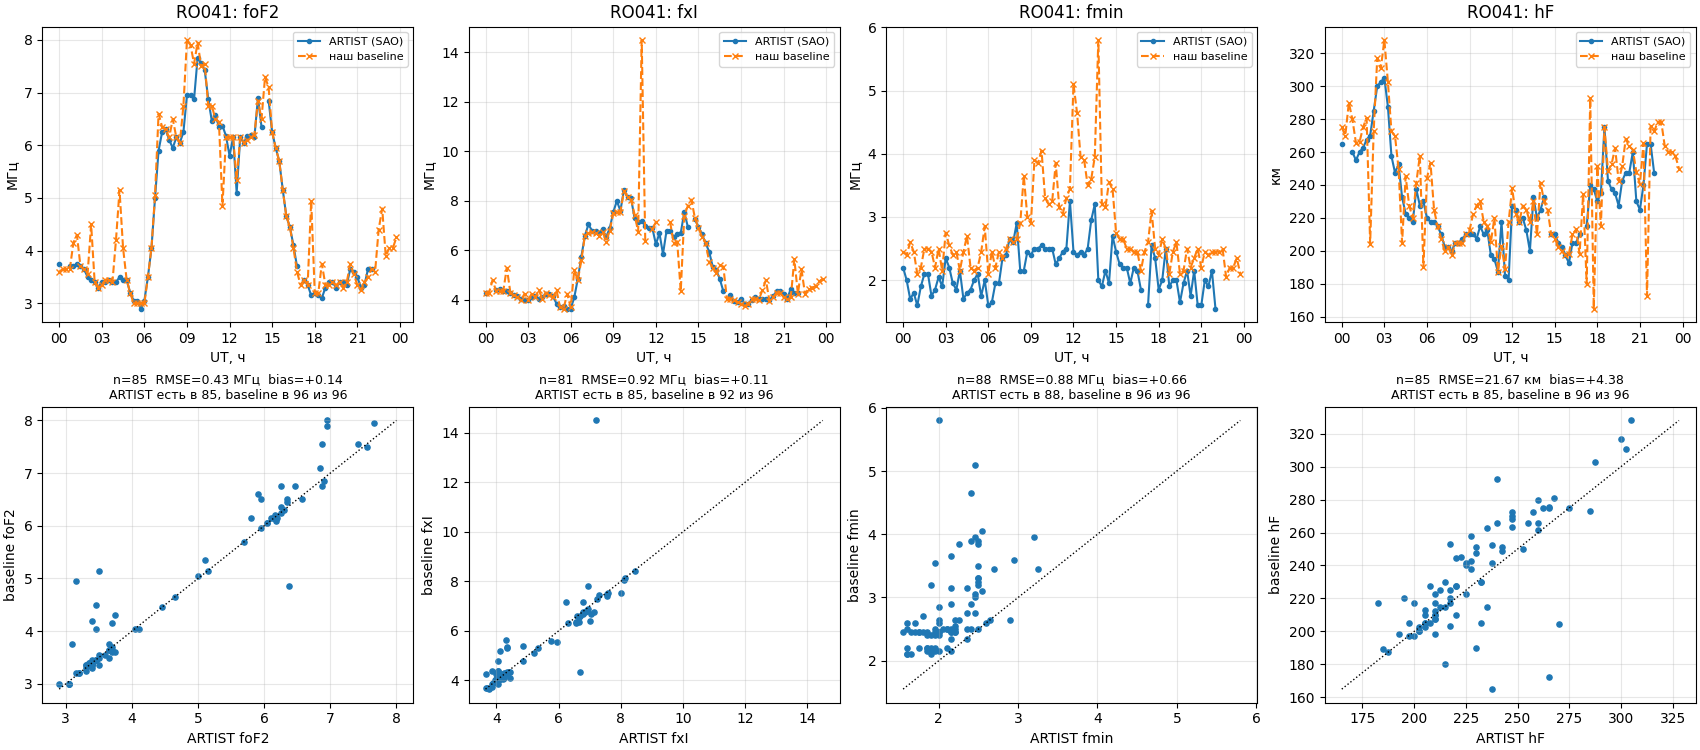

Source data for this figure (header and first rows):
time, fmin_base, hF_base, foF2_base, fxI_base, fmin_artist, hF_artist, foF2_artist, fxI_artist, c_level
2022-01-01 00:00:00, 2.45, 275.0, 3.6, 4.3, 2.2, 265.0, 3.75, 4.3, 11
2022-01-01 00:15:00, 2.4, 270.0, 3.65, 4.3, 2.0, , , , 44
2022-01-01 00:30:00, 2.6, 290.0, 3.65, 4.8, 1.7, , , , 44
2022-01-01 00:45:00, 2.45, 279.8, 3.65, 4.35, 1.8, 260.0, 3.7, 4.4, 11
2022-01-01 01:00:00, 2.1, 265.5, 4.15, 4.35, 1.6, 255.0, 3.7, 4.45, 11
2022-01-01 01:15:00, 2.2, 266.0, 4.3, 4.35, 1.9, 260.0, 3.75, 4.35, 11
2022-01-01 01:30:00, 2.5, 275.0, 3.7, 5.3, 2.1, 262.5, 3.7, 4.35, 11
2022-01-01 01:45:00, 2.5, 280.8, 3.65, 4.3, 2.1, 267.5, 3.65, 4.3, 22
2022-01-01 02:00:00, 2.45, 204.5, 3.55, 4.2, 1.75, 270.0, 3.5, 4.2, 11
2022-01-01 02:15:00, 2.2, 273, 4.5, 4.1, 1.85, 285.0, 3.45, 4.15, 22
2022-01-01 02:30:00, 2.5, 317.0, 3.4, 4.0, 2.05, 300.0, 3.4, 4.05, 22
2022-01-01 02:45:00, 2.15, 310.8, 3.3, 4.25, 1.9, 302.5, 3.3, 4.0, 11
2022-01-01 03:00:00, 2.75, 328.0, 3.35, 4.0, 2.35, 305.0, 3.4, 4.0, 11
2022-01-01 03:15:00, 2.55, 302.5, 3.45, 4.25, 2.2, 287.5, 3.4, 4.1, 22
2022-01-01 03:30:00, 2.4, 272.5, 3.45, 4.1, 1.95, 257.5, 3.45, 4.15, 11
2022-01-01 03:45:00, 2.45, 269.8, 3.4, 4.4, 1.85, 247.5, 3.4, 4.05, 22
2022-01-01 04:00:00, 2.15, 250.0, 4.2, 4.05, 2.15, 252.5, 3.4, 4.1, 22
2022-01-01 04:15:00, 2.45, 205.0, 5.15, 4.3, 1.7, 232.5, 3.5, 4.25, 11
2022-01-01 04:30:00, 2.7, 245.2, 4.05, 4.2, 1.8, 222.5, 3.45, 4.25, 11
2022-01-01 04:45:00, 2.2, 227.5, 3.45, 4.1, 1.85, 220.0, 3.45, 4.15, 11
2022-01-01 05:00:00, 2.15, 220.0, 3.2, 4.4, 2.0, 217.5, 3.2, 3.85, 11
2022-01-01 05:15:00, 2.2, 241.5, 3.0, 3.7, 2.1, 237.5, 3.05, 3.7, 22
2022-01-01 05:30:00, 2.45, 257.8, 3.0, 3.65, 1.75, 227.5, 3.05, 3.75, 22
2022-01-01 05:45:00, 2.85, 190.0, 3.0, 4.25, 2.0, 230.0, 2.9, 3.65, 11
2022-01-01 06:00:00, 2.1, 244.2, 3.0, 3.7, 1.6, 220.0, 3.05, 3.65, 11
2022-01-01 06:15:00, 2.45, 253.2, 3.5, 5.2, 1.65, 217.5, 3.5, 4.1, 22
2022-01-01 06:30:00, 2.2, 225.0, 4.05, 4.8, 1.95, 217.5, 4.05, 4.85, 22
2022-01-01 06:45:00, 2.45, 215.0, 5.05, 5.6, 1.95, 215.0, 5.0, 5.75, 11
2022-01-01 07:00:00, 2.35, 207.5, 6.6, 6.6, 2.35, 210.0, 5.9, 6.6, 22
2022-01-01 07:15:00, 2.5, 200.0, 6.35, 6.7, 2.4, 202.5, 6.25, 7.05, 11
2022-01-01 07:30:00, 2.65, 202.5, 6.3, 6.75, 2.65, 202.5, 6.3, 6.8, 11
2022-01-01 07:45:00, 2.6, 197.5, 6.15, 6.7, 2.6, 200.0, 6.1, 6.8, 11
2022-01-01 08:00:00, 2.65, 205.0, 6.5, 6.6, 2.9, 205.0, 5.95, 6.7, 11
2022-01-01 08:15:00, 2.9, 205.0, 6.15, 6.75, 2.15, 205.0, 6.15, 6.85, 22
2022-01-01 08:30:00, 3.65, 205.0, 6.05, 6.35, 2.15, 207.5, 6.05, 6.55, 22
2022-01-01 08:45:00, 3.0, 210.0, 6.75, 6.8, 2.45, 210.0, 6.25, 6.9, 22
2022-01-01 09:00:00, 2.9, 212.5, 8.0, 7.5, 2.4, 210.0, 6.95, 7.55, 11
2022-01-01 09:15:00, 3.9, 222.5, 7.9, 7.55, 2.5, 210.0, 6.95, 8.0, 22
2022-01-01 09:30:00, 3.85, 227.5, 7.55, 7.55, 2.5, 207.5, 6.875, 7.6, 22
2022-01-01 09:45:00, 4.05, 230.0, 7.95, 8.4, 2.55, 215.0, 7.663, 8.45, 11
2022-01-01 10:00:00, 3.3, 217.5, 7.5, 8.15, 2.5, 210.0, 7.563, 8.15, 33
2022-01-01 10:15:00, 3.2, 215.0, 7.55, 8.05, 2.5, 212.5, 7.425, 8.1, 11
2022-01-01 10:30:00, 3.25, 205.2, 6.75, 7.45, 2.5, 197.5, 6.875, 7.3, 22
2022-01-01 10:45:00, 3.85, 220.0, 6.75, 6.75, 2.25, 195.0, 6.463, 7.15, 33
2022-01-01 11:00:00, 3.15, 187.5, 6.5, 14.5, 2.35, 187.5, 6.575, 7.2, 33
2022-01-01 11:15:00, 3.05, 203.0, 6.45, 6.4, 2.45, 217.5, 6.35, 7.0, 22
2022-01-01 11:30:00, 3.3, 189.2, 4.85, , 2.5, 185.0, 6.375, 6.9, 33
2022-01-01 11:45:00, 3.45, 217.5, 6.15, 6.85, 3.25, 182.5, 6.175, 6.9, 11
2022-01-01 12:00:00, 5.1, 238.0, 6.15, 7.15, 2.45, 227.5, 5.8, 6.25, 11
2022-01-01 12:15:00, 4.65, 222.5, 6.15, , 2.4, 225.0, 6.15, 6.7, 11
2022-01-01 12:30:00, 3.95, 217.5, 5.35, , 2.45, 217.5, 5.1, 5.85, 33
2022-01-01 12:45:00, 3.9, 227.5, 6.15, , 2.4, 220.0, 6.15, 6.8, 11
2022-01-01 13:00:00, 3.5, 225.0, 6.05, 7.15, 2.5, 212.5, 6.05, 6.8, 11
2022-01-01 13:15:00, 3.6, 217.5, 6.1, 6.3, 2.95, 200.0, 6.175, 6.55, 11
2022-01-01 13:30:00, 3.95, 230.0, 6.15, 6.35, 3.2, 232.5, 6.2, 6.65, 22
2022-01-01 13:45:00, 5.8, 210.0, 6.2, 4.35, 2.0, 220.0, 6.157, 6.7, 22
2022-01-01 14:00:00, 3.2, 241.5, 6.85, 7.4, 1.9, 225.0, 6.9, 7.55, 11
2022-01-01 14:15:00, 3.15, 230.0, 6.5, 7.8, 2.15, 232.5, 6.35, 6.95, 11
2022-01-01 14:30:00, 3.55, 225.0, 7.3, 8.05, 1.95, , , , 44
2022-01-01 14:45:00, 3.45, 210.0, 7.1, 7.3, 2.7, 210.0, 6.85, 7.25, 22
... 36 more rows
